The GitHub repository nimrodshn/PiTex contains a labelled image folder "data" with 5 categories: amphisorus, miliolids, orbiculus, pararotalia, textularia. Examples follow, each with its label.

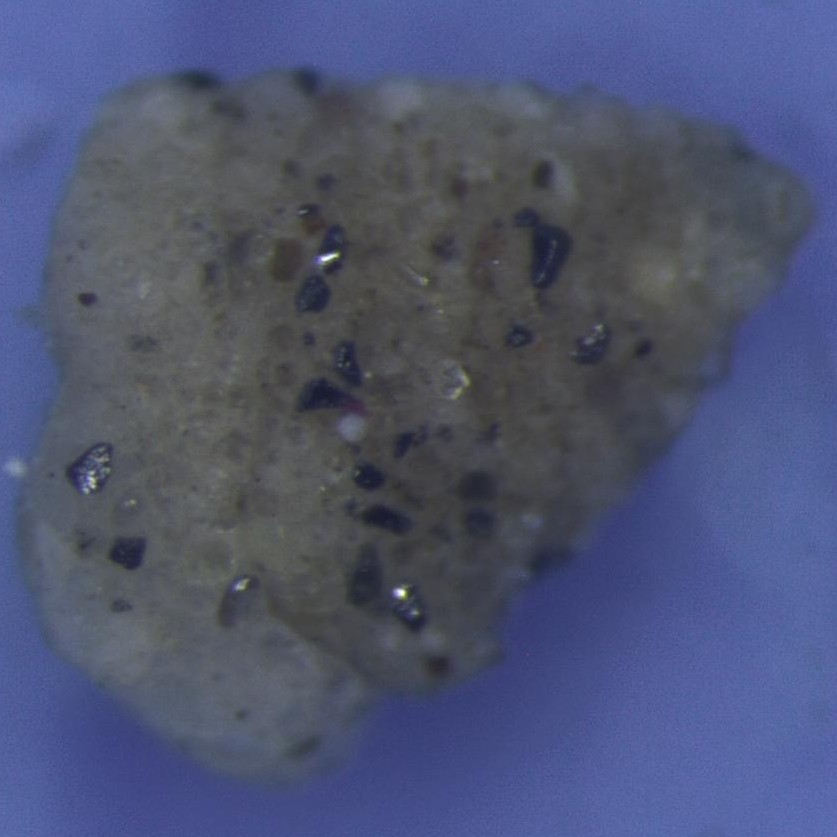
Label: textularia

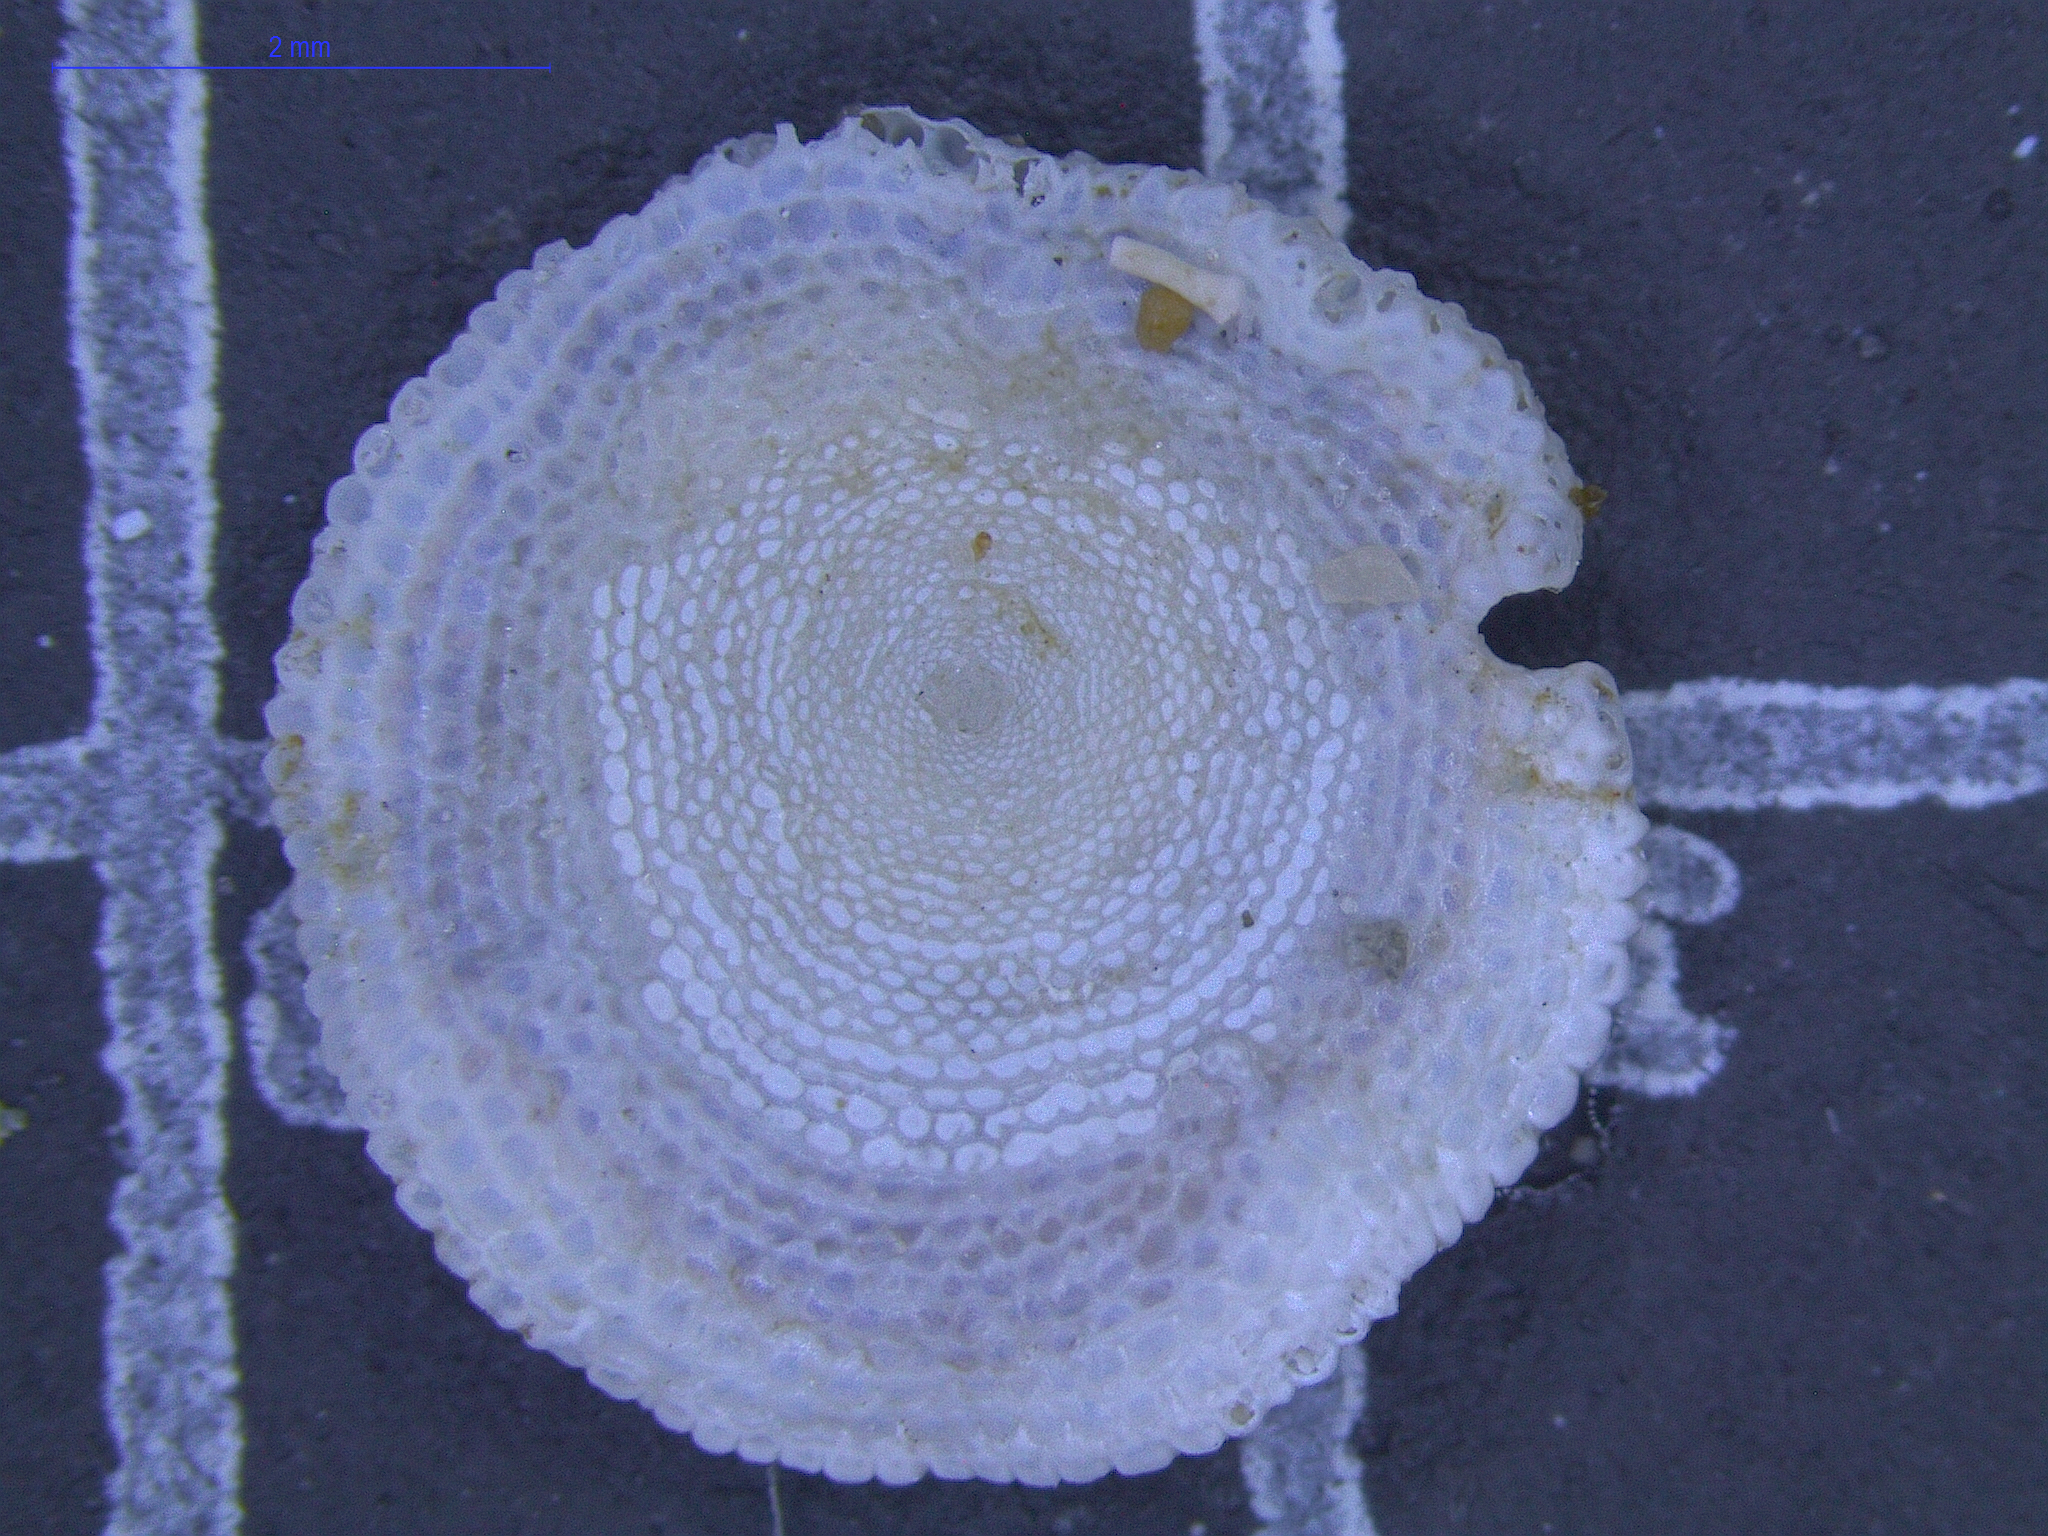
Label: orbiculus

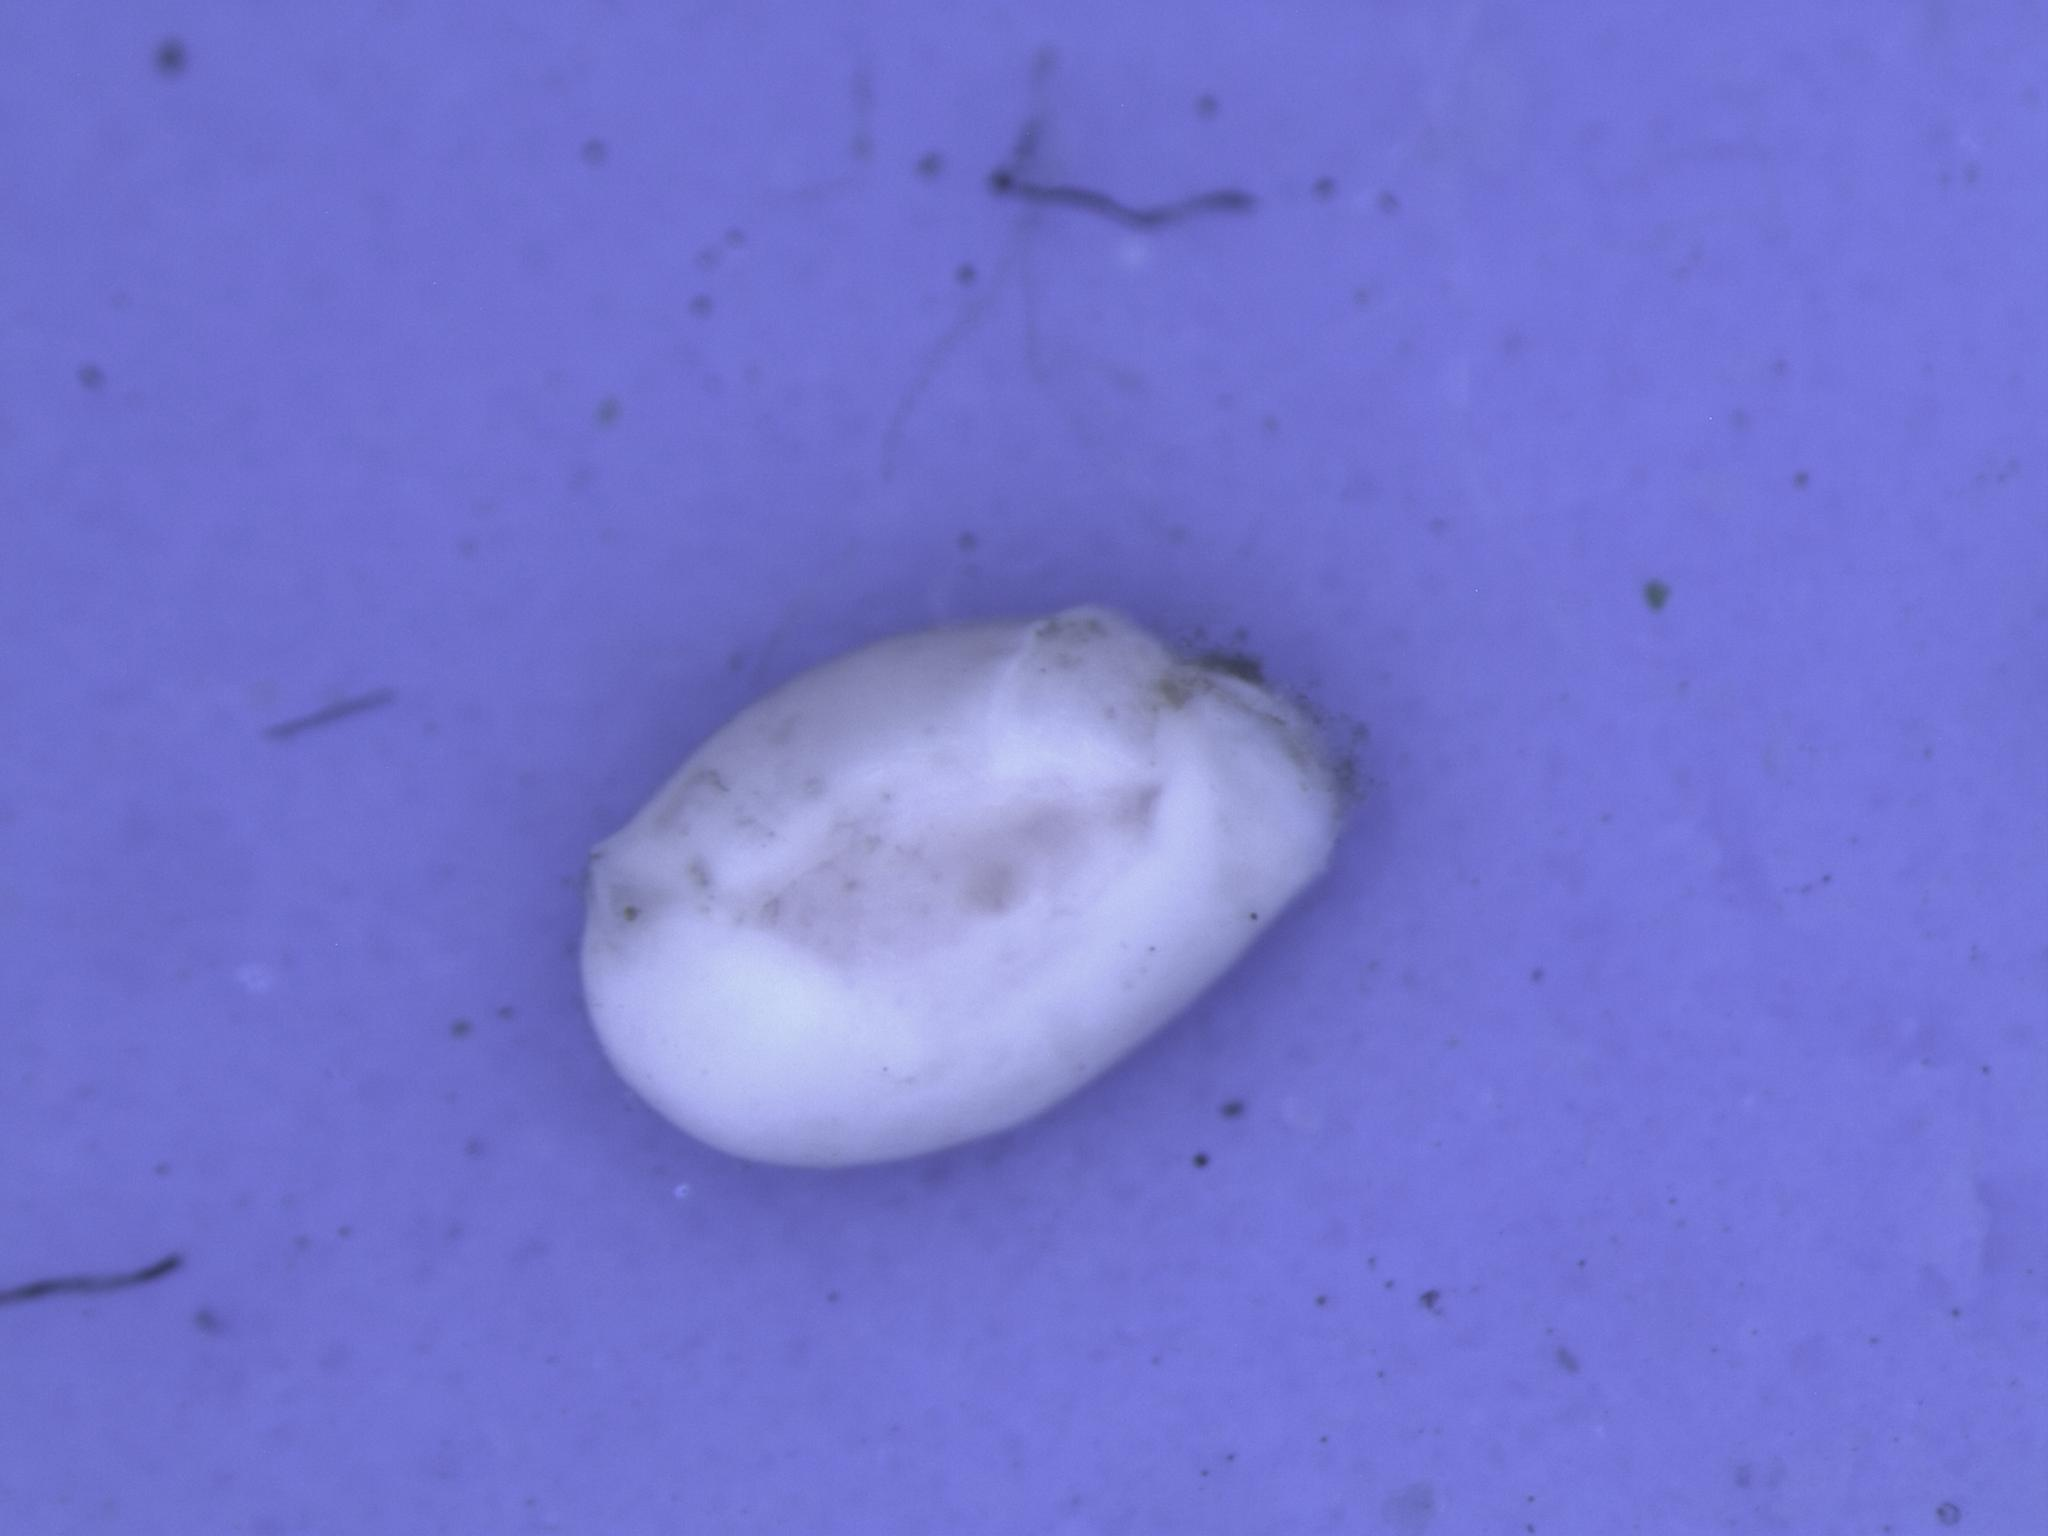
Label: miliolids

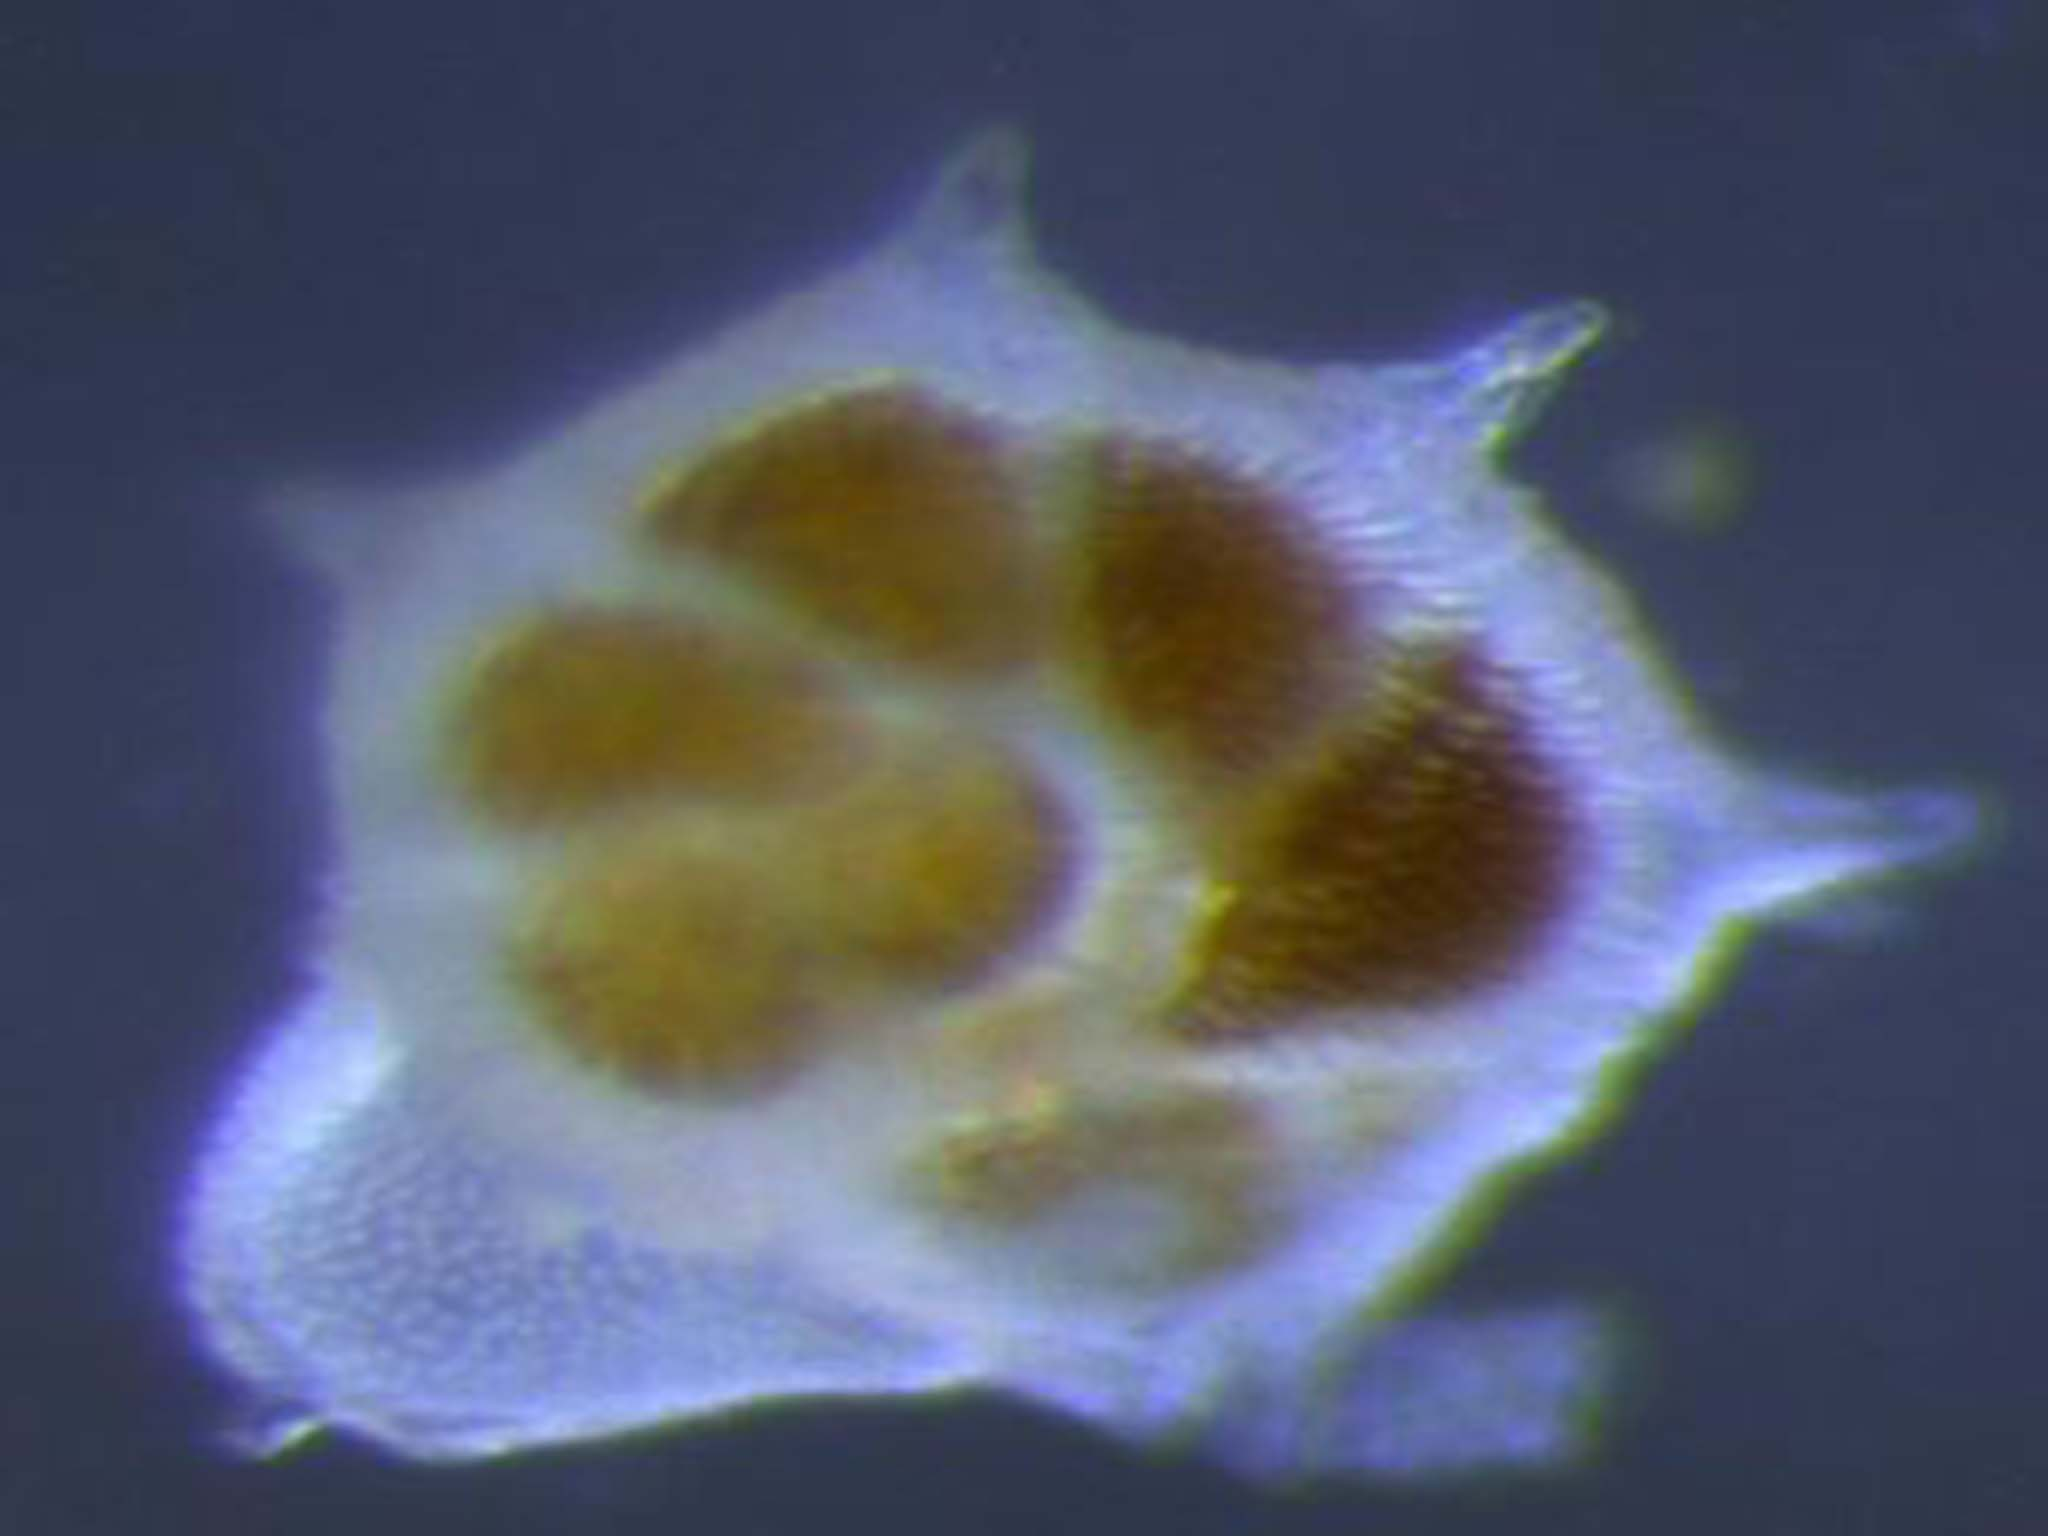
Label: pararotalia

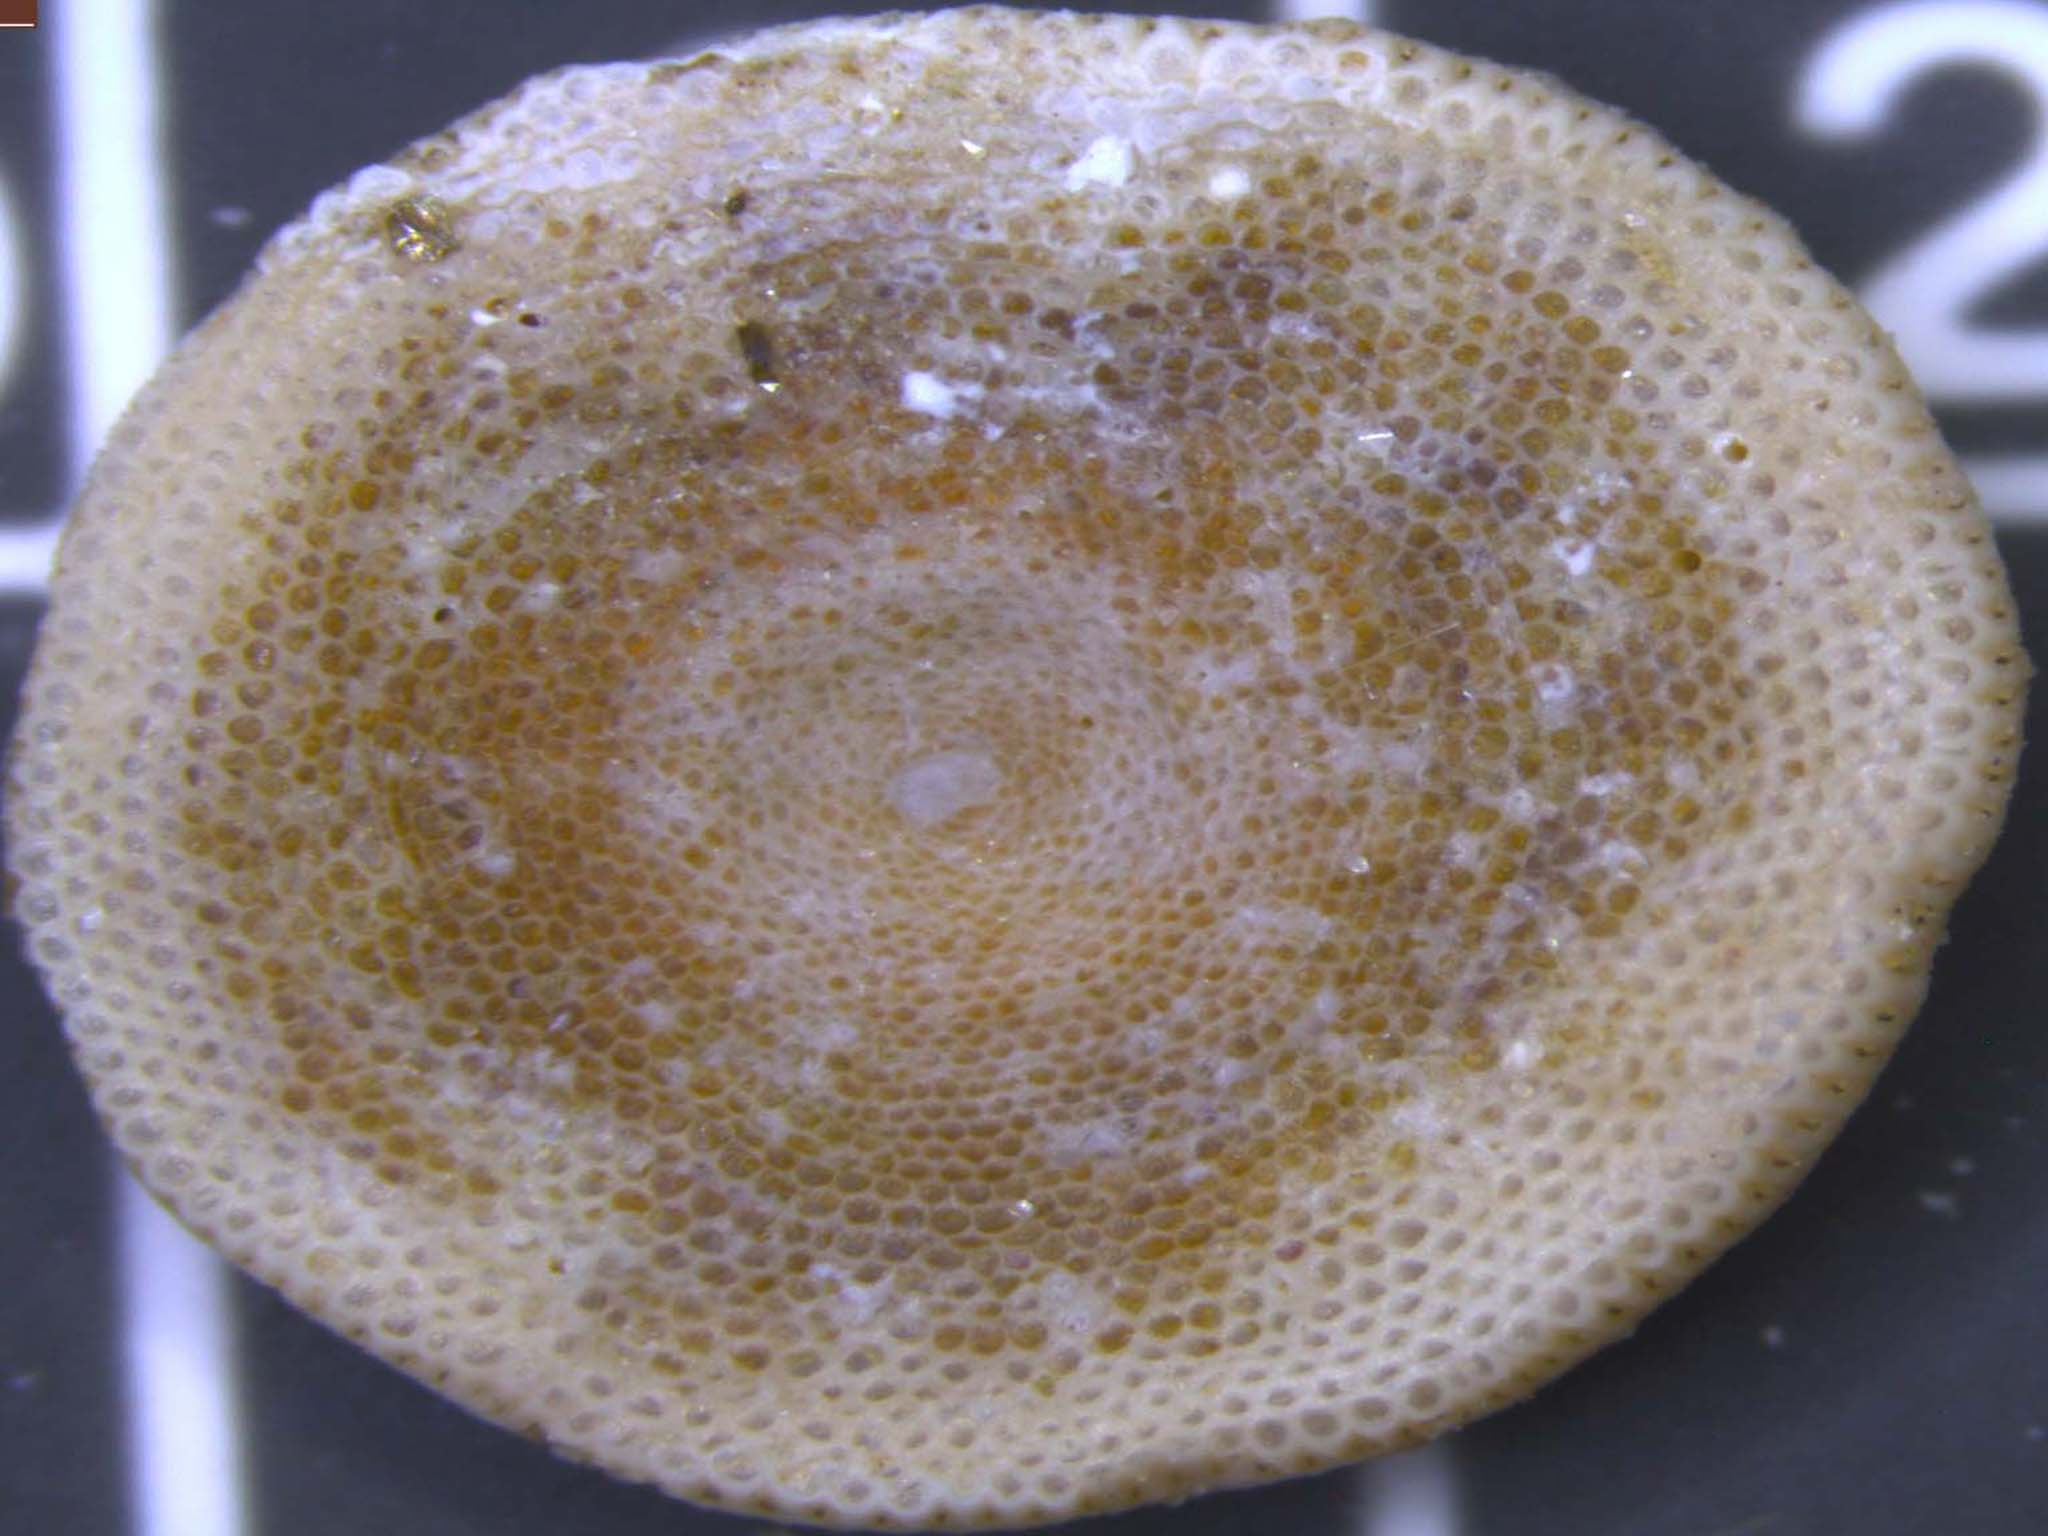
Label: amphisorus

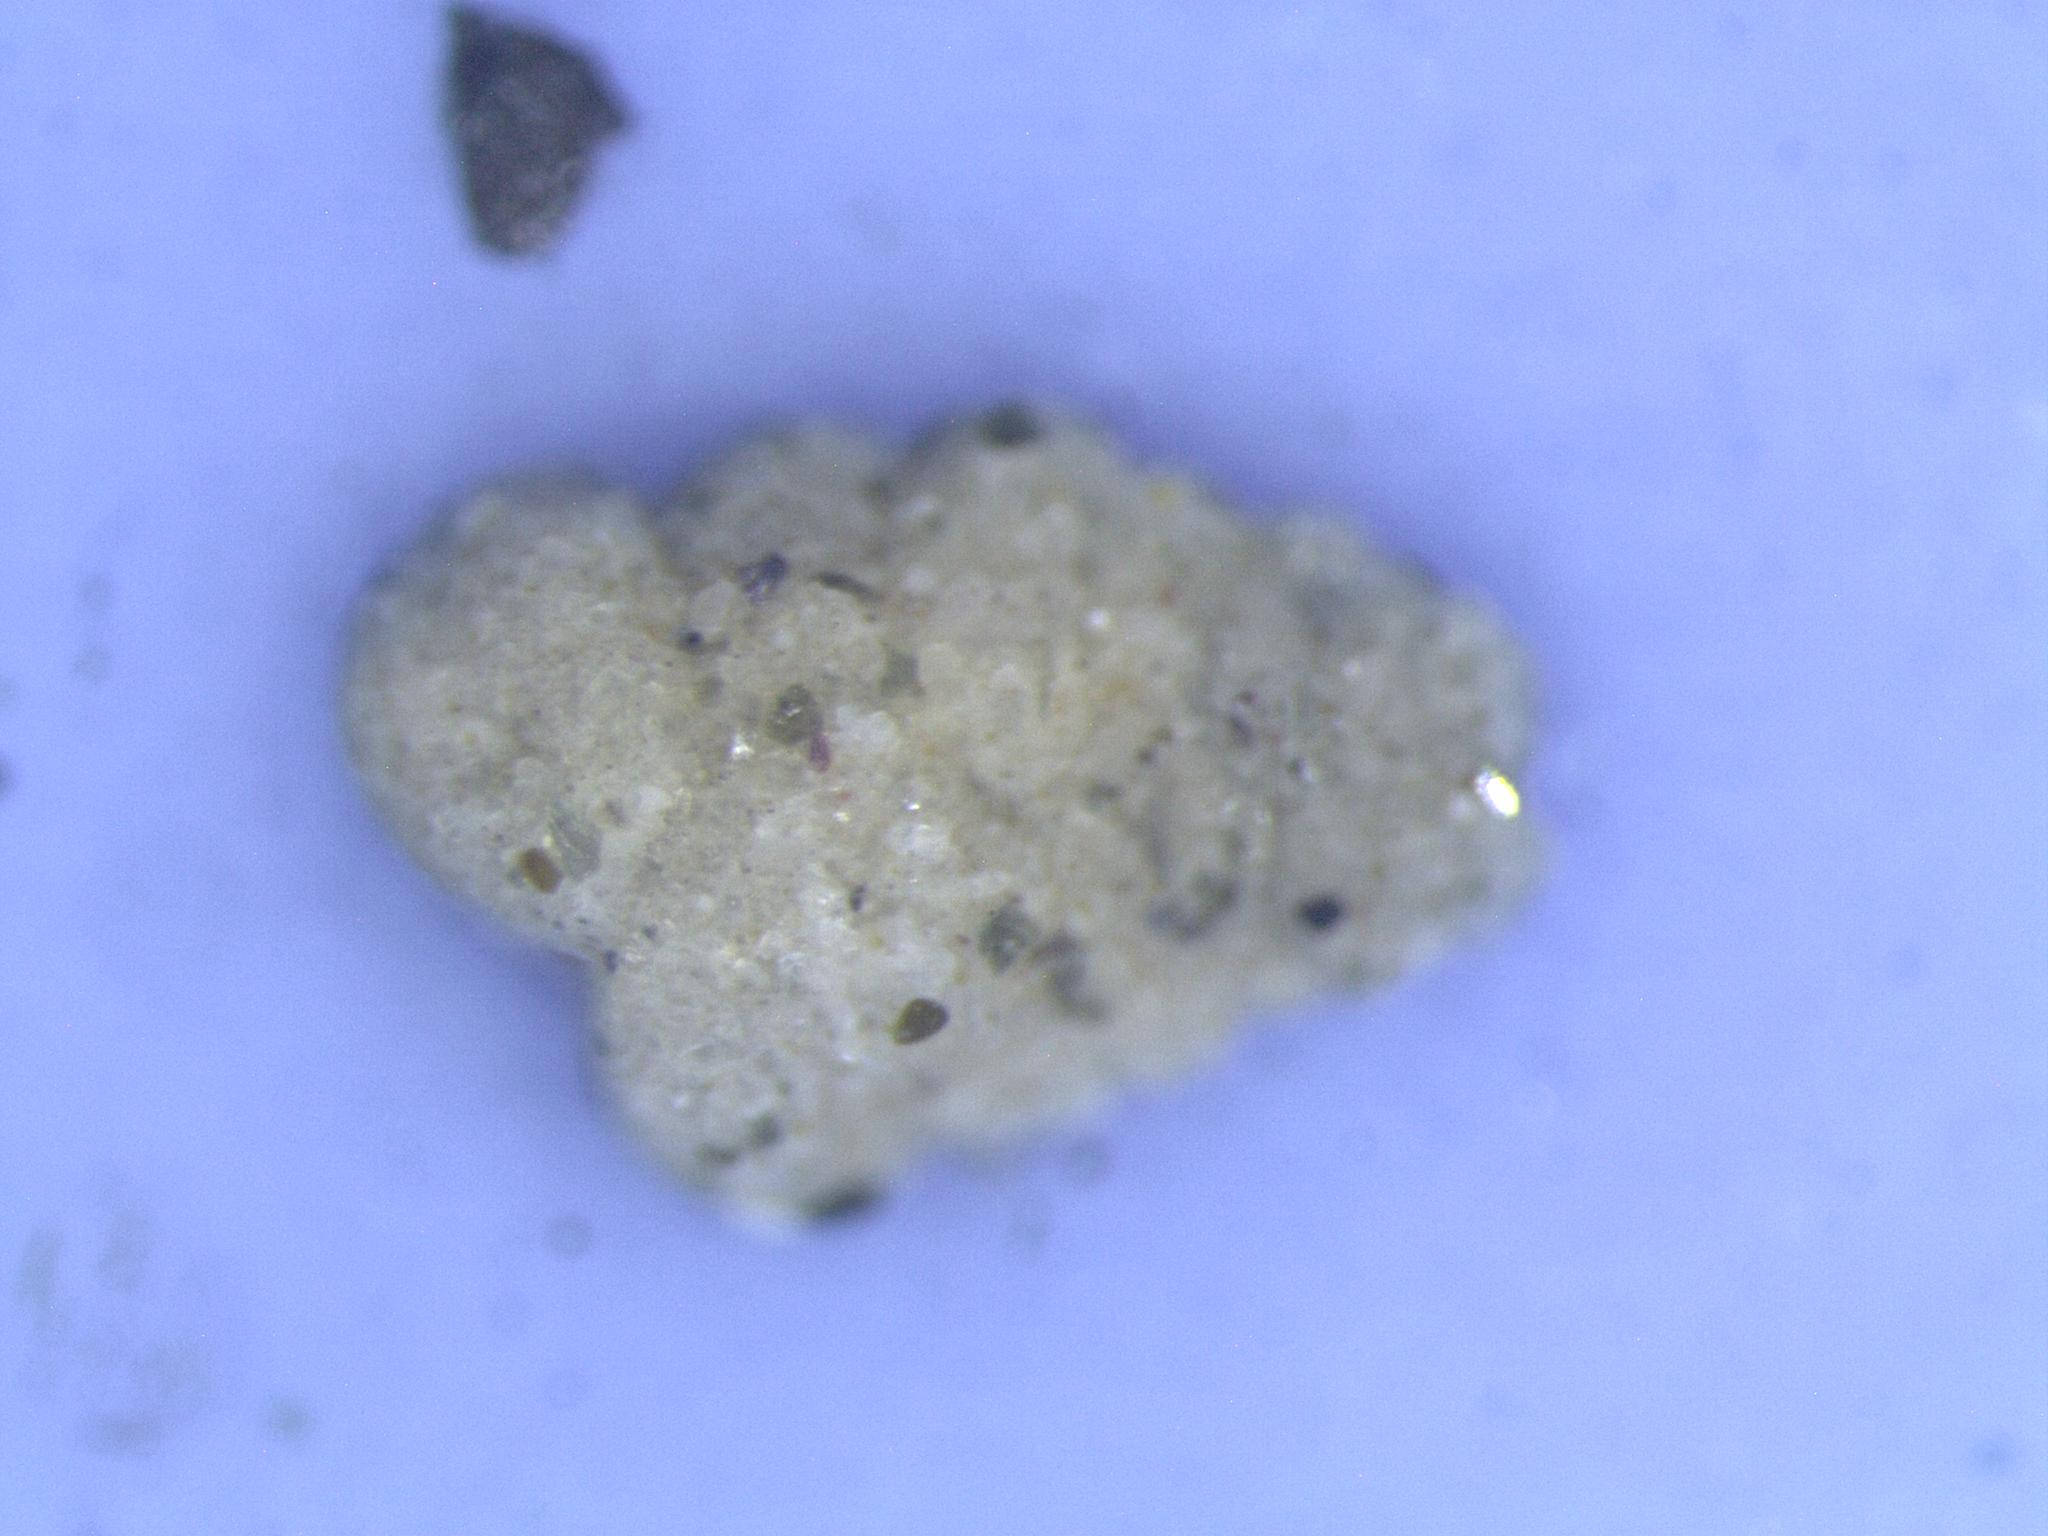
Label: textularia
